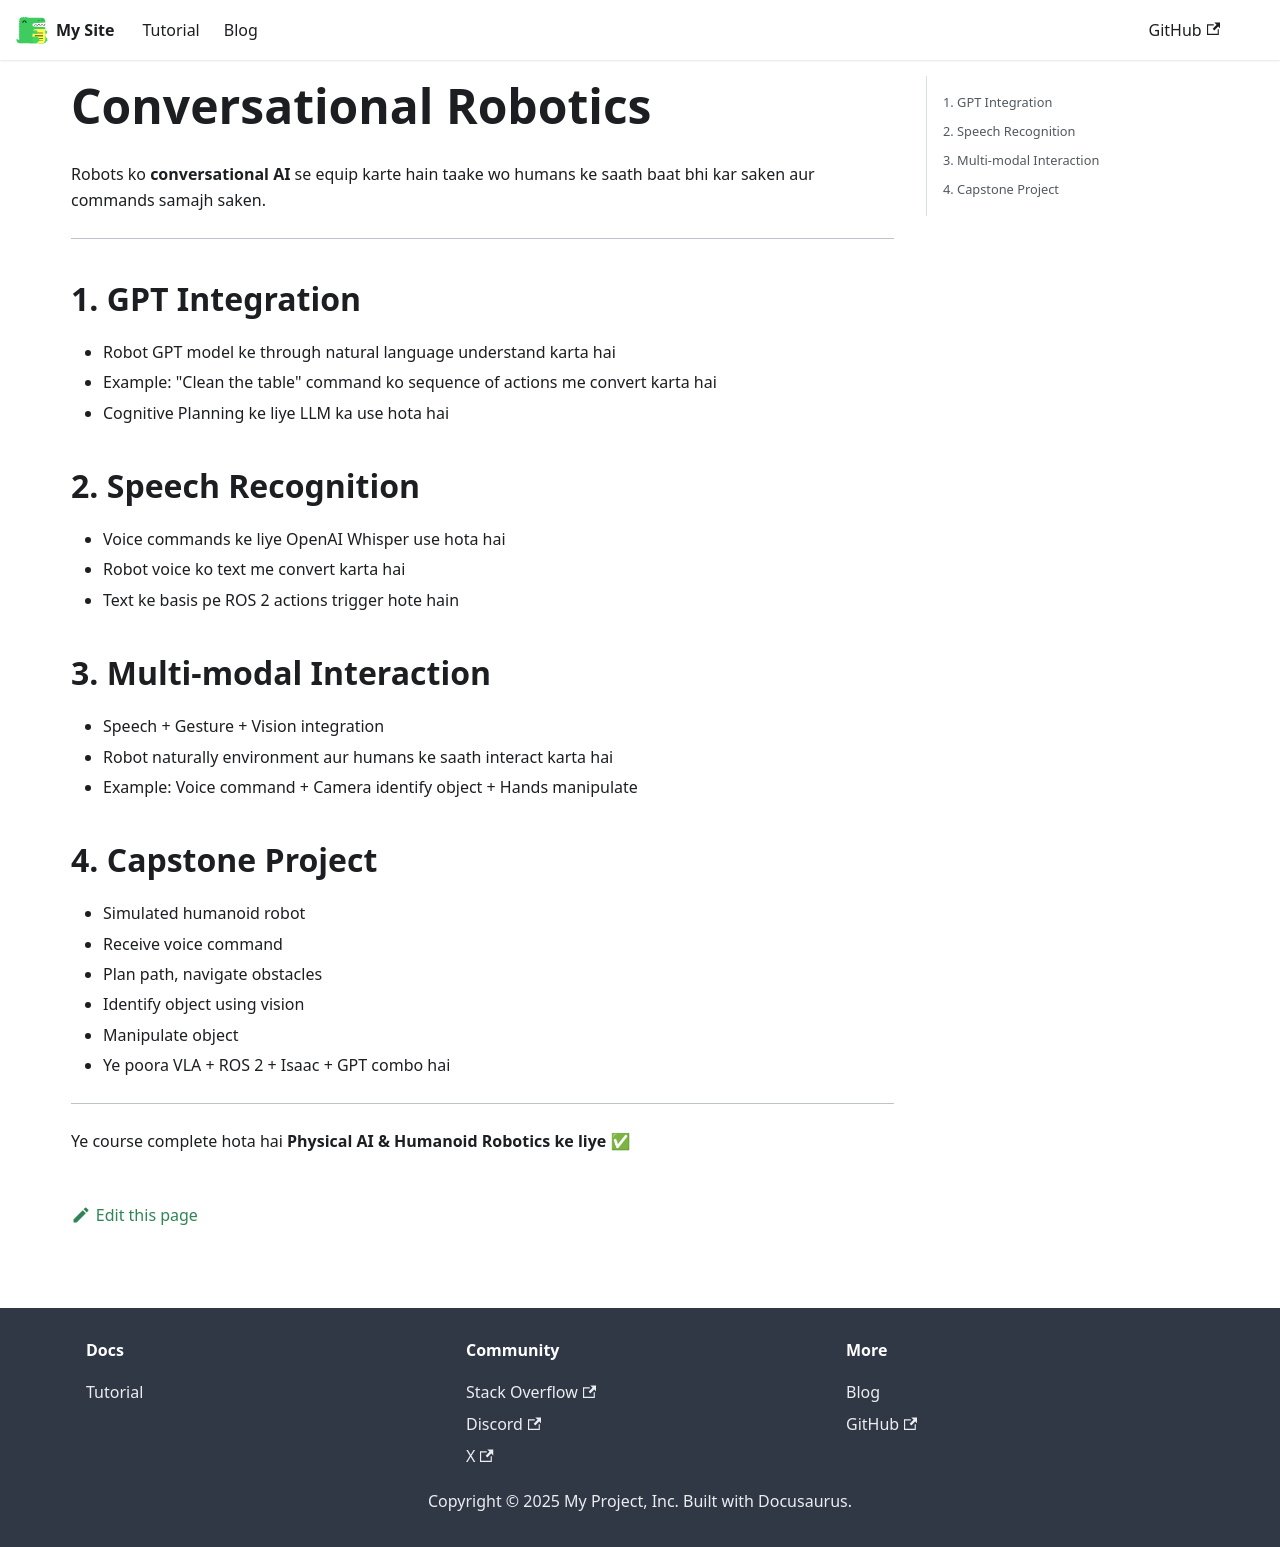

repository: Lujaina-ali32/physical-ai-book · page: docs/conversational/index.html · generator: docusaurus

---
id: conversational
title: Conversational Robotics
---

# Conversational Robotics

Robots ko **conversational AI** se equip karte hain taake wo humans ke saath baat bhi kar saken aur commands samajh saken.

---

## 1. GPT Integration

- Robot GPT model ke through natural language understand karta hai  
- Example: "Clean the table" command ko sequence of actions me convert karta hai  
- Cognitive Planning ke liye LLM ka use hota hai

## 2. Speech Recognition

- Voice commands ke liye OpenAI Whisper use hota hai  
- Robot voice ko text me convert karta hai  
- Text ke basis pe ROS 2 actions trigger hote hain

## 3. Multi-modal Interaction

- Speech + Gesture + Vision integration  
- Robot naturally environment aur humans ke saath interact karta hai  
- Example: Voice command + Camera identify object + Hands manipulate

## 4. Capstone Project

- Simulated humanoid robot  
- Receive voice command  
- Plan path, navigate obstacles  
- Identify object using vision  
- Manipulate object  
- Ye poora VLA + ROS 2 + Isaac + GPT combo hai  

---

Ye course complete hota hai **Physical AI & Humanoid Robotics ke liye** ✅
